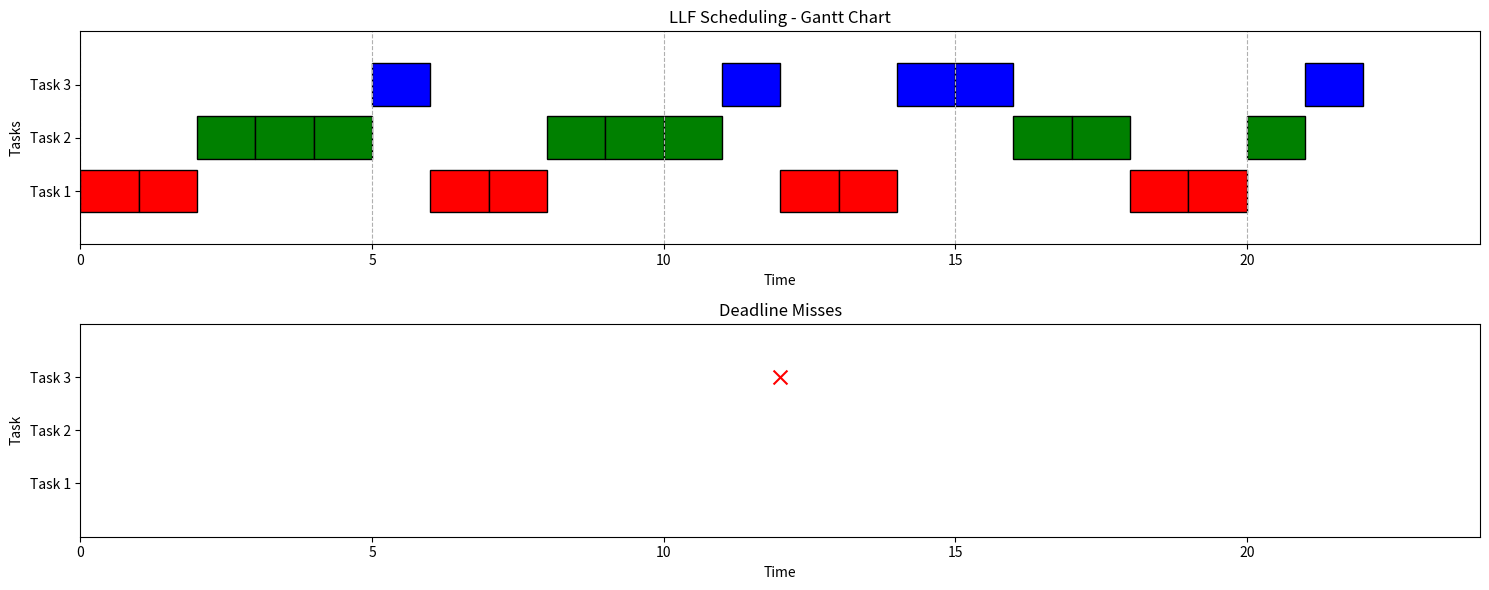

Here is the Python script that generated this plot:
#LLF scheduling error
import math
import matplotlib.pyplot as plt

# Define the Task class
class Task:
    def __init__(self, id, period, execution_time, deadline):
        self.id = id
        self.period = period
        self.execution_time = execution_time
        self.deadline = deadline
        self.next_arrival = 0
        self.remaining_time = execution_time

    def Laxity(self, current_time=0):
        return self.deadline - (current_time + self.remaining_time)

# Function to calculate the hyperperiod (LCM of task periods)
def calculate_hyperperiod(tasks):
    def lcm(a, b):
        return abs(a * b) // math.gcd(a, b)

    hyperperiod = tasks[0].period
    for task in tasks[1:]:
        hyperperiod = lcm(hyperperiod, task.period)

    return hyperperiod


# Fixed Priority Scheduling simulation
def LLF_scheduling(tasks, hyperperiod):
    timeline = []
    deadline_misses = []

    # Initialize task states
    for task in tasks:
        task.next_arrival = 0
        task.remaining_time = task.execution_time

    # Simulate scheduling over the hyperperiod
    for current_time in range(hyperperiod):
        # Check for task arrivals
        for task in tasks:
            if current_time == task.next_arrival:
                if current_time > 0 and task.remaining_time > 0:  # Deadline miss (exclude time 0)
                    deadline_misses.append((task.id, current_time))
                task.remaining_time = task.execution_time
                task.next_arrival += task.period
                task.deadline += task.period

        # Find the highest-priority ready task (based on priority attribute)
        ready_tasks = [t for t in tasks if t.remaining_time > 0]
        if ready_tasks:
            # Select the ready task with the highest priority (largest priority value)
            current_task = min(ready_tasks, key=lambda t: task.Laxity(current_time))
            current_task.remaining_time -= 1
            timeline.append(current_task.id)
        else:
            timeline.append(-1)  # Idle time
    print("Task ID and deadline miss time", deadline_misses)
    return timeline, deadline_misses

# Plotting function for Gantt chart and deadline misses
def plot_schedule(timeline, deadline_misses, tasks, hyperperiod):
    colors = ['red', 'green', 'blue', 'orange', 'purple']  # Add more colors if needed

    plt.figure(figsize=(15, 6))

    # Sort tasks by priority to plot higher-priority tasks on top
    sorted_tasks = sorted(tasks, key=lambda x: -x.Laxity())  # Descending order of priority

    # Gantt chart plot
    plt.subplot(2, 1, 1)
    plt.title('LLF Scheduling - Gantt Chart')
    plt.xlabel('Time')
    plt.ylabel('Tasks')
    plt.xlim(0, hyperperiod)
    plt.ylim(0, len(tasks) + 1)
    plt.grid(axis='x', linestyle='--')

    # Create a mapping of task IDs to their vertical position (higher priority = higher position)
    task_y_positions = {task.id: len(tasks) - i for i, task in enumerate(sorted_tasks)}

    # Plot tasks
    for time, task_id in enumerate(timeline):
        if task_id != -1:
            color_index = (task_id - 1) % len(colors)  # Wrap around colors if needed
            plt.barh(task_y_positions[task_id], 1, left=time,
                     color=colors[color_index], edgecolor='black')

    # Set y-tick labels to show task IDs in priority order
    plt.yticks(list(task_y_positions.values()),
               [f"Task {task.id}" for task in sorted_tasks])

    # Deadline misses plot
    plt.subplot(2, 1, 2)
    plt.title('Deadline Misses')
    plt.xlabel('Time')
    plt.ylabel('Task')
    plt.xlim(0, hyperperiod)
    plt.ylim(0, len(tasks) + 1)

    # Plot deadline misses
    for task_id, time in deadline_misses:
        plt.scatter(time, task_y_positions[task_id], color='red', marker='x', s=100)

    # Set y-tick labels for deadline misses
    plt.yticks(list(task_y_positions.values()),
               [f"Task {task.id}" for task in sorted_tasks])

    plt.tight_layout()
    plt.show()


# Example Task Set with Priorities
tasks = [
    Task(1, 6, 2, 6),  # Task 1: Period=6ms, Execution Time=2ms, Deadline=6ms, Priority=3 (highest)
    Task(2, 8, 3, 8),  # Task 2: Period=8ms, Execution Time=3ms, Deadline=8ms, Priority=2
    Task(3, 12, 3, 12)  # Task 3: Period=12ms, Execution Time=3ms, Deadline=12ms, Priority=1 (lowest)
]

# Calculate hyperperiod and run simulation using Fixed Priority Scheduling with priorities
hyperperiod = calculate_hyperperiod(tasks)
timeline, deadline_misses = LLF_scheduling(tasks, hyperperiod)

# Plot results for Fixed Priority Scheduling with priorities
plot_schedule(timeline, deadline_misses, tasks, hyperperiod)
